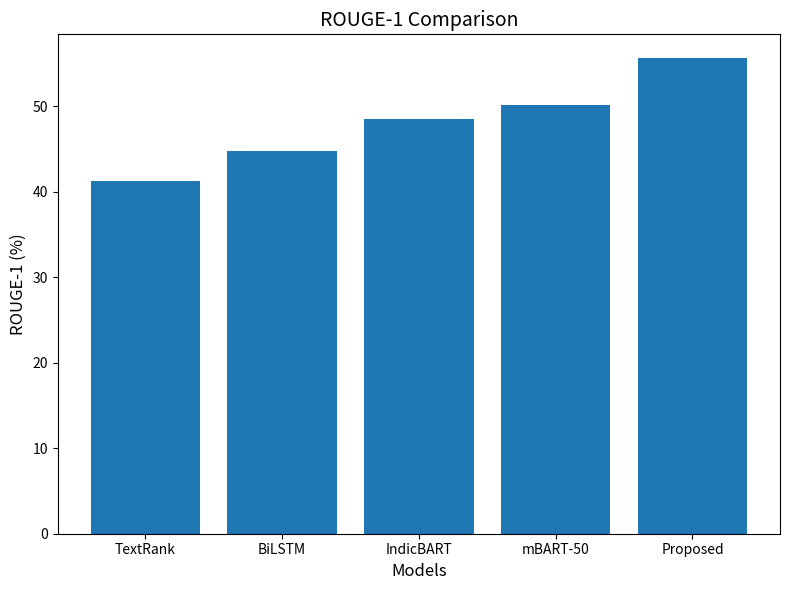
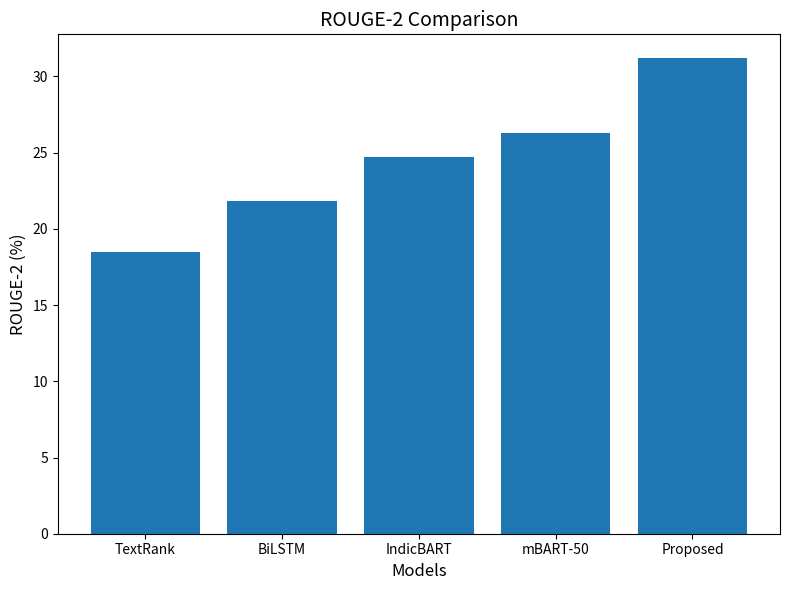
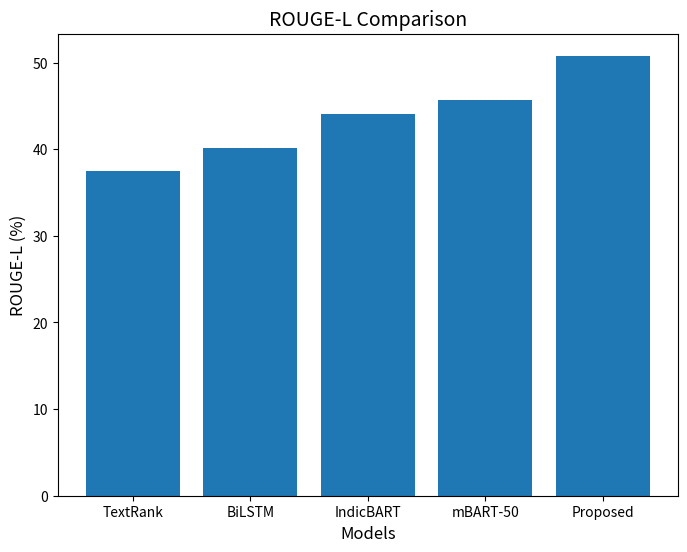
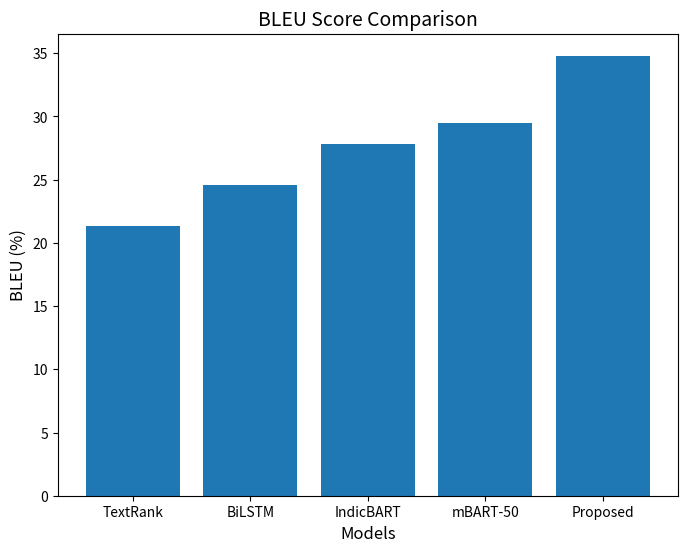
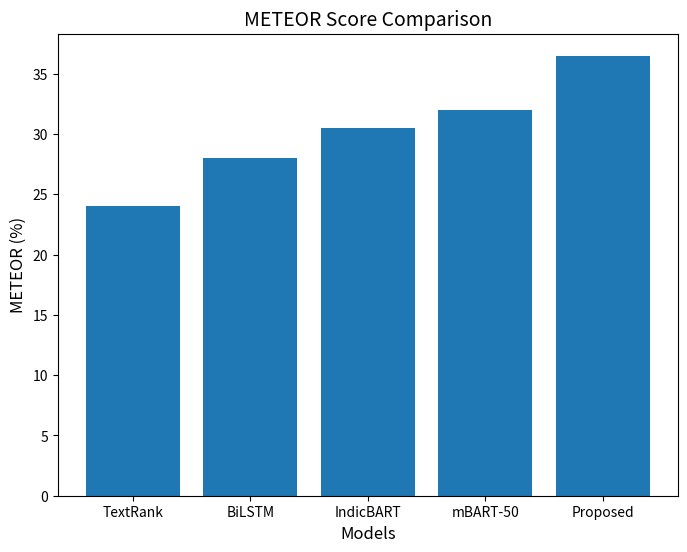
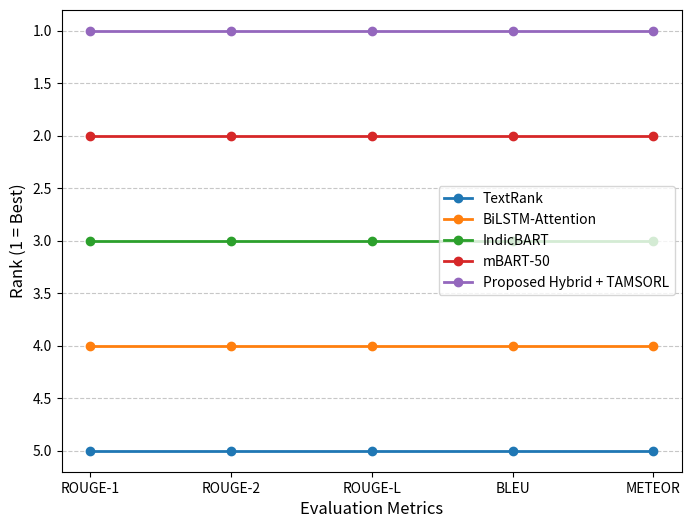
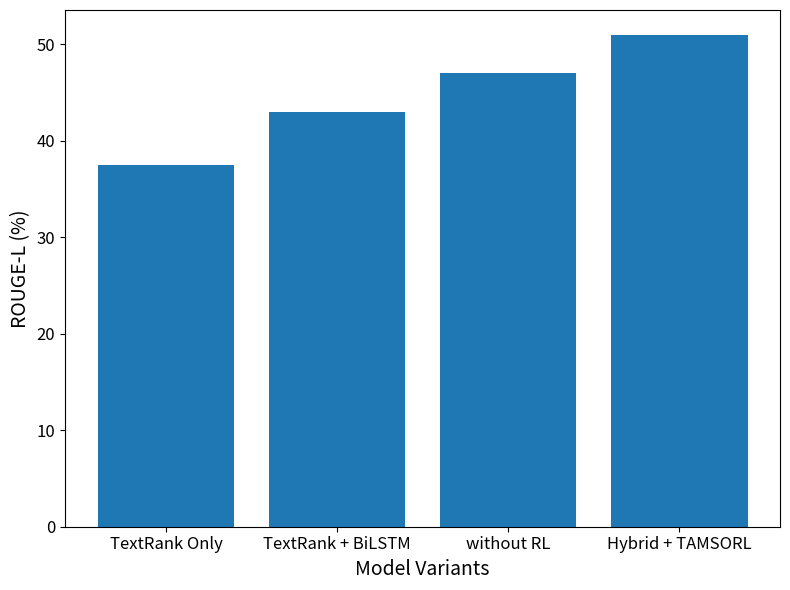
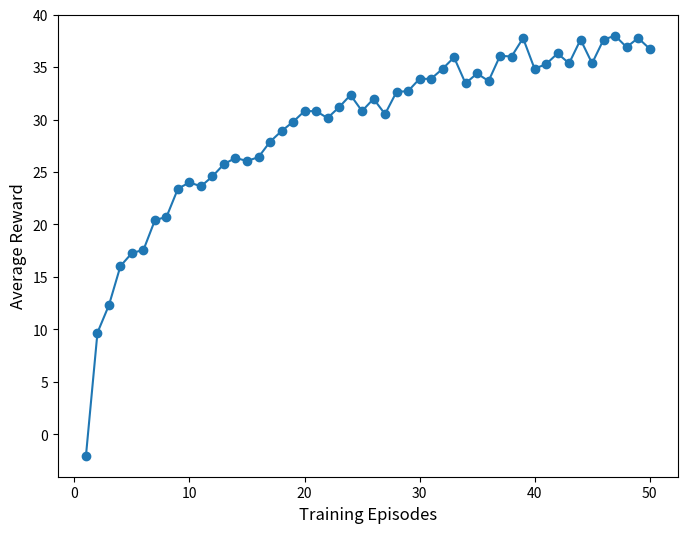

Write the Python code that produced these figures, in order.
import matplotlib.pyplot as plt
import numpy as np

models = ['TextRank', 'BiLSTM', 'IndicBART', 'mBART-50', 'Proposed']
rouge_scores = [41.2, 44.7, 48.5, 50.1, 55.6] 

# Plotting
plt.figure(figsize=(8,6))
bars = plt.bar(models, rouge_scores, color='#1f77b4')  

# Labels and title
plt.ylabel('ROUGE-1 (%)', fontsize=12)
plt.xlabel('Models', fontsize=12)
plt.title('ROUGE-1 Comparison', fontsize=14)

plt.tight_layout()
plt.show()

#--------------------------------

models = ['TextRank', 'BiLSTM', 'IndicBART', 'mBART-50', 'Proposed']
rouge2_scores = [18.5, 21.8, 24.7, 26.3, 31.2] 

# Plotting
plt.figure(figsize=(8,6))
bars = plt.bar(models, rouge2_scores, color='#1f77b4')  

# Labels and title
plt.ylabel('ROUGE-2 (%)', fontsize=12)
plt.xlabel('Models', fontsize=12)
plt.title('ROUGE-2 Comparison', fontsize=14)

plt.tight_layout()
plt.show()
#-------------------------------

models = ['TextRank', 'BiLSTM', 'IndicBART', 'mBART-50', 'Proposed']
rouge_l_scores = [37.5, 40.2, 44.1, 45.7, 50.8]  

plt.figure(figsize=(8,6))
bars = plt.bar(models, rouge_l_scores, color='#1f77b4')  

plt.title('ROUGE-L Comparison', fontsize=14)
plt.ylabel('ROUGE-L (%)', fontsize=12)
plt.xlabel('Models', fontsize=12)
plt.show()

#---------------------------------

models = ['TextRank', 'BiLSTM', 'IndicBART', 'mBART-50', 'Proposed']
bleu_scores = [21.3, 24.6, 27.8, 29.5, 34.8] 

plt.figure(figsize=(8,6))
plt.bar(models, bleu_scores, color='#1f77b4')
plt.title('BLEU Score Comparison', fontsize=14)
plt.ylabel('BLEU (%)', fontsize=12)
plt.xlabel('Models', fontsize=12)

plt.show()

#----------------------------

models = ['TextRank', 'BiLSTM', 'IndicBART', 'mBART-50', 'Proposed']
meteor_scores = [24, 28, 30.5, 32, 36.5] 

plt.figure(figsize=(8,6))
plt.bar(models, meteor_scores, color='#1f77b4') 

plt.title('METEOR Score Comparison', fontsize=14)
plt.ylabel('METEOR (%)', fontsize=12)
plt.xlabel('Models', fontsize=12)
plt.show()

#---------------------------------------
metrics = ['ROUGE-1', 'ROUGE-2', 'ROUGE-L', 'BLEU', 'METEOR']

ranks = {
    'TextRank': [5, 5, 5, 5, 5],
    'BiLSTM-Attention': [4, 4, 4, 4, 4],
    'IndicBART': [3, 3, 3, 3, 3],
    'mBART-50': [2, 2, 2, 2, 2],
    'Proposed Hybrid + TAMSORL': [1, 1, 1, 1, 1]
}

colors = {
    'TextRank': '#1f77b4',       
    'BiLSTM-Attention': '#ff7f0e', 
    'IndicBART': '#2ca02c',        
    'mBART-50': '#d62728',        
    'Proposed Hybrid + TAMSORL': '#9467bd' 
}

plt.figure(figsize=(8, 6))

for model, rank in ranks.items():
    plt.plot(metrics, rank, marker='o', label=model, color=colors[model], linewidth=2)

plt.gca().invert_yaxis()  
plt.xlabel('Evaluation Metrics', fontsize=12)
plt.ylabel('Rank (1 = Best)', fontsize=12)

plt.grid(axis='y', linestyle='--', alpha=0.7)
plt.legend(loc='center right')
plt.show()

#----------------------------------

models = ['TextRank Only', 'TextRank + BiLSTM', 'without RL', 'Hybrid + TAMSORL']
rouge_l = [37.5, 43.0, 47.0, 51.0]  

plt.figure(figsize=(8,6))
bars = plt.bar(models, rouge_l, color='#1f77b4')

plt.ylabel('ROUGE-L (%)', fontsize=14)
plt.xlabel('Model Variants', fontsize=14,)


plt.xticks(fontsize=12)
plt.yticks(fontsize=12)
plt.tight_layout()
plt.show()
#-------------------------------------
episodes = np.arange(1, 51)  
average_reward = np.array([
-2.04761,
9.68531,
12.31467,
16.03918,
17.28166,
17.5751,
20.42357,
20.71691,
23.41937,
24.00473,
23.64095,
24.59151,
25.7609,
26.34616,
26.05567,
26.42221,
27.88352,
28.9068,
29.78417,
30.80765,
30.80879,
30.15347,
31.17675,
32.34623,
30.8144,
31.98426,
30.52485,
32.64347,
32.71781,
33.88758,
33.88891,
34.83919,
35.93557,
33.45469,
34.40506,
33.67664,
36.0869,
36.01542,
37.76893,
34.84974,
35.28938,
36.31285,
35.36542,
37.62948,
35.3677,
37.63224,
37.99868,
36.90486,
37.78233,
36.7618,

])

# Plotting
plt.figure(figsize=(8, 6))
plt.plot(episodes, average_reward, marker='o', linestyle='-', color='#1f77b4')
plt.xlabel("Training Episodes", fontsize=12)
plt.ylabel("Average Reward", fontsize=12)
plt.grid(False)
plt.show()
